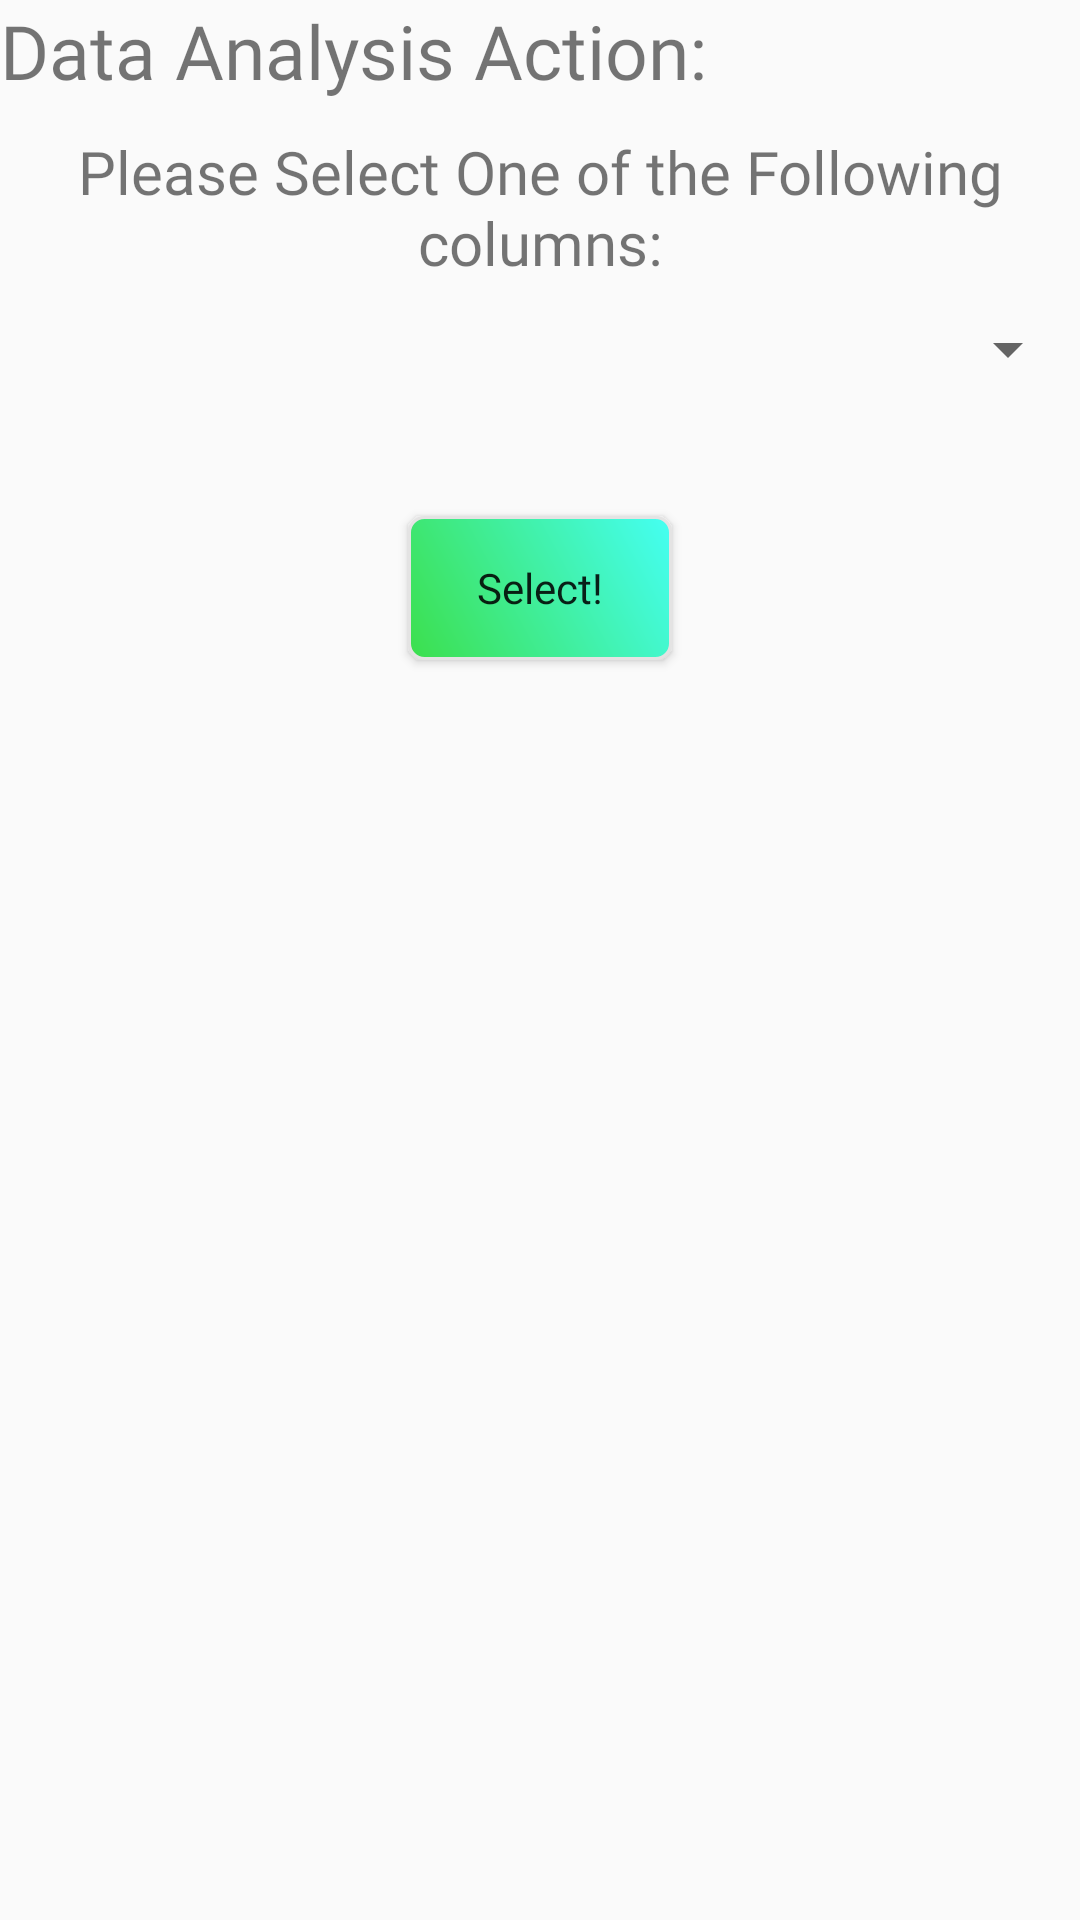

This screen was rendered from an Android layout file. Write that file and the resources it references.
<!-- AndroidManifest.xml: application theme Theme.AutoML -->
<!-- res/layout/select_da_configuration_dialog.xml -->
<?xml version="1.0" encoding="utf-8"?>
<androidx.constraintlayout.widget.ConstraintLayout xmlns:android="http://schemas.android.com/apk/res/android"
    xmlns:app="http://schemas.android.com/apk/res-auto"
    android:layout_width="300dp"
    android:layout_height="680dp">

    <TextView
        android:id="@+id/tvDAActionTitle"
        android:layout_width="match_parent"
        android:layout_height="wrap_content"
        android:fontFamily="@font/marvel_bold_italic"
        android:text="Data Analysis Action: "
        android:textSize="25sp"
        app:layout_constraintEnd_toEndOf="parent"
        app:layout_constraintStart_toStartOf="parent"
        app:layout_constraintTop_toTopOf="parent" />

    <TextView
        android:id="@+id/tvDAInstruction"
        android:layout_width="match_parent"
        android:layout_height="wrap_content"
        android:layout_marginTop="10dp"
        android:fontFamily="@font/marvel_bold_italic"
        android:text="Please Select One of the Following columns:"
        android:textAlignment="center"
        android:textSize="20sp"
        app:layout_constraintEnd_toEndOf="parent"
        app:layout_constraintStart_toStartOf="parent"
        app:layout_constraintTop_toBottomOf="@+id/tvDAActionTitle" />

    <Spinner
        android:id="@+id/spinnerSelectColumn"
        android:layout_width="match_parent"
        android:layout_height="wrap_content"
        android:layout_marginTop="10dp"
        app:layout_constraintEnd_toEndOf="parent"
        app:layout_constraintHorizontal_bias="0.0"
        app:layout_constraintStart_toStartOf="parent"
        app:layout_constraintTop_toBottomOf="@id/tvDAInstruction" />

    <TextView
        android:id="@+id/tvFillNAInstructions"
        android:layout_width="match_parent"
        android:layout_height="wrap_content"
        android:layout_marginTop="10dp"
        android:text="Please Select One of the Following Fill NA methods:"
        android:textAlignment="center"
        android:visibility="invisible"
        app:layout_constraintStart_toStartOf="parent"
        app:layout_constraintTop_toBottomOf="@+id/spinnerSelectColumn" />

    <Spinner
        android:id="@+id/spinnerSelectFillNAOptions"
        android:layout_width="match_parent"
        android:layout_height="wrap_content"
        android:layout_marginTop="10dp"
        android:visibility="invisible"
        app:layout_constraintBottom_toTopOf="@+id/btnSelectDAConfig"
        app:layout_constraintEnd_toEndOf="parent"
        app:layout_constraintHorizontal_bias="0.0"
        app:layout_constraintStart_toStartOf="parent"
        app:layout_constraintTop_toBottomOf="@+id/tvFillNAInstructions"
        app:layout_constraintVertical_bias="0.028" />

    <Button
        android:id="@+id/btnSelectDAConfig"
        android:layout_width="wrap_content"
        android:layout_height="wrap_content"
        android:layout_marginBottom="420dp"
        android:background="@drawable/button_shape"
        android:fontFamily="@font/happy_monkey"
        android:text="Select!"
        android:textAllCaps="false"
        app:layout_constraintBottom_toBottomOf="parent"
        app:layout_constraintEnd_toEndOf="parent"
        app:layout_constraintHorizontal_bias="0.5"
        app:layout_constraintStart_toStartOf="parent" />



</androidx.constraintlayout.widget.ConstraintLayout>
<!-- resources referenced by this layout -->
<resources>
  <!-- drawable button_shape (drawable) -->
  <?xml version="1.0" encoding="utf-8"?>
      <shape xmlns:android="http://schemas.android.com/apk/res/android" android:shape="rectangle" >
      <corners
          android:radius="5dp"
          />
      <gradient
          android:angle="45"
          android:centerX="0%"
          android:centerColor="#3CDF4C"
          android:startColor="#45FFF3"
          android:endColor="#45FFF3"
          android:type="linear"
          />
      <padding
          android:left="0dp"
          android:top="0dp"
          android:right="0dp"
          android:bottom="0dp"
          />
      <stroke
          android:width="1dp"
          android:color="#E4E3E3"
          />
  </shape>
  <style name="Theme.AutoML" parent="Theme.AppCompat.DayNight.DarkActionBar">
          
          <item name="colorPrimary">@color/purple_500</item>
          <item name="colorPrimaryVariant">@color/purple_700</item>
          <item name="colorOnPrimary">@color/white</item>
          
          <item name="colorSecondary">@color/teal_200</item>
          <item name="colorSecondaryVariant">@color/teal_700</item>
          <item name="colorOnSecondary">@color/black</item>
          
          <item name="android:statusBarColor" tools:targetApi="l">?attr/colorPrimaryVariant</item>
          
      </style>
  <!-- not gathered from this repository: default colours our renderer supplied (Android Studio template values) -->
  <color name="purple_500">#FF6200EE</color>
  <color name="purple_700">#FF3700B3</color>
  <color name="teal_200">#FF03DAC5</color>
  <color name="teal_700">#FF018786</color>
  <color name="black">#FF000000</color>
  <color name="white">#FFFFFFFF</color>
</resources>
